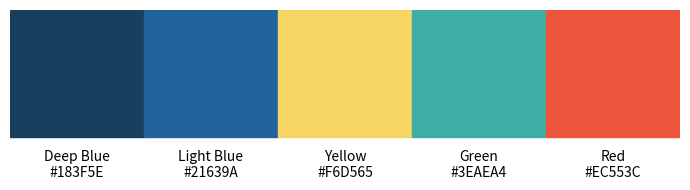

Reproduce this figure in Python.
import matplotlib.pyplot as plt
from matplotlib.patches import Rectangle

# 定义颜色名称与十六进制码
colors = [
    ("Deep Blue", "#183F5E"),
    ("Light Blue", "#21639A"),
    ("Yellow", "#F6D565"),
    ("Green", "#3EAEA4"),
    ("Red", "#EC553C"),
]

fig, ax = plt.subplots(figsize=(7, 2))
for idx, (name, hexcode) in enumerate(colors):
    rect = Rectangle((idx, 0), 1, 1, color=hexcode)
    ax.add_patch(rect)
    ax.text(idx + 0.5, -0.1, f"{name}\n{hexcode}", 
            ha='center', va='top', fontsize=10)

ax.set_xlim(0, len(colors))
ax.set_ylim(-0.2, 1)
ax.axis('off')
plt.tight_layout()
plt.show()